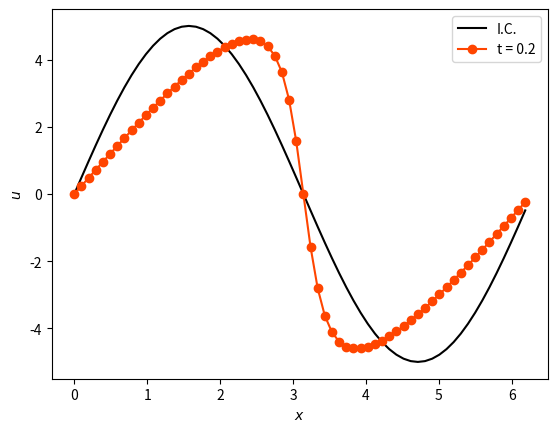

This figure's Python source:
###############################################################################
# 1D Burgers' Equation Solver using Galerkin's Method and Fourier expansions  #
###############################################################################

import numpy as np
import matplotlib.pyplot as plt

N = 64
nu = 0.4
x = np.linspace(0, 2*np.pi, N+1)[:-1]
u0 = 5*np.sin(x) # initial condition
y0 = np.fft.fft(u0)/N
k = np.arange(-N/2, N/2)
k = np.fft.fftshift(k)

def fun(t, y):
    df = -nu*(k[i]**2)*y[i]
    ad = 0.0
    for m in range(N):
        for n in range(N):
            if k[m]+k[n] == k[i]:
                ad = ad + 1j*k[m]*y[m]*y[n]
    return -ad + df

dt = 0.004
t = 0.0
y = y0
yn = np.zeros_like(x, dtype='complex')

# Runge-Kutta IV time integrator
while t < 0.2:
    for i in range(N):
        k1 = dt*fun(t, y)
        k2 = dt*fun(t+dt/2, y+k1/2)
        k3 = dt*fun(t+dt/2, y+k2/2)
        k4 = dt*fun(t+dt, y+k3)
        yn[i] = y[i] + k1/6 + k2/3 + k3/3 + k4/6
    y = yn
    t = t + dt

ye = np.fft.ifft(y)*N
plt.plot(x, u0, 'k-', label='I.C.')
plt.plot(x, np.real(ye), 'o-', color='orangered', label='t = {:.1f}'.format(t))
plt.legend()
plt.xlabel('$x$')
plt.ylabel('$u$')
plt.show()
